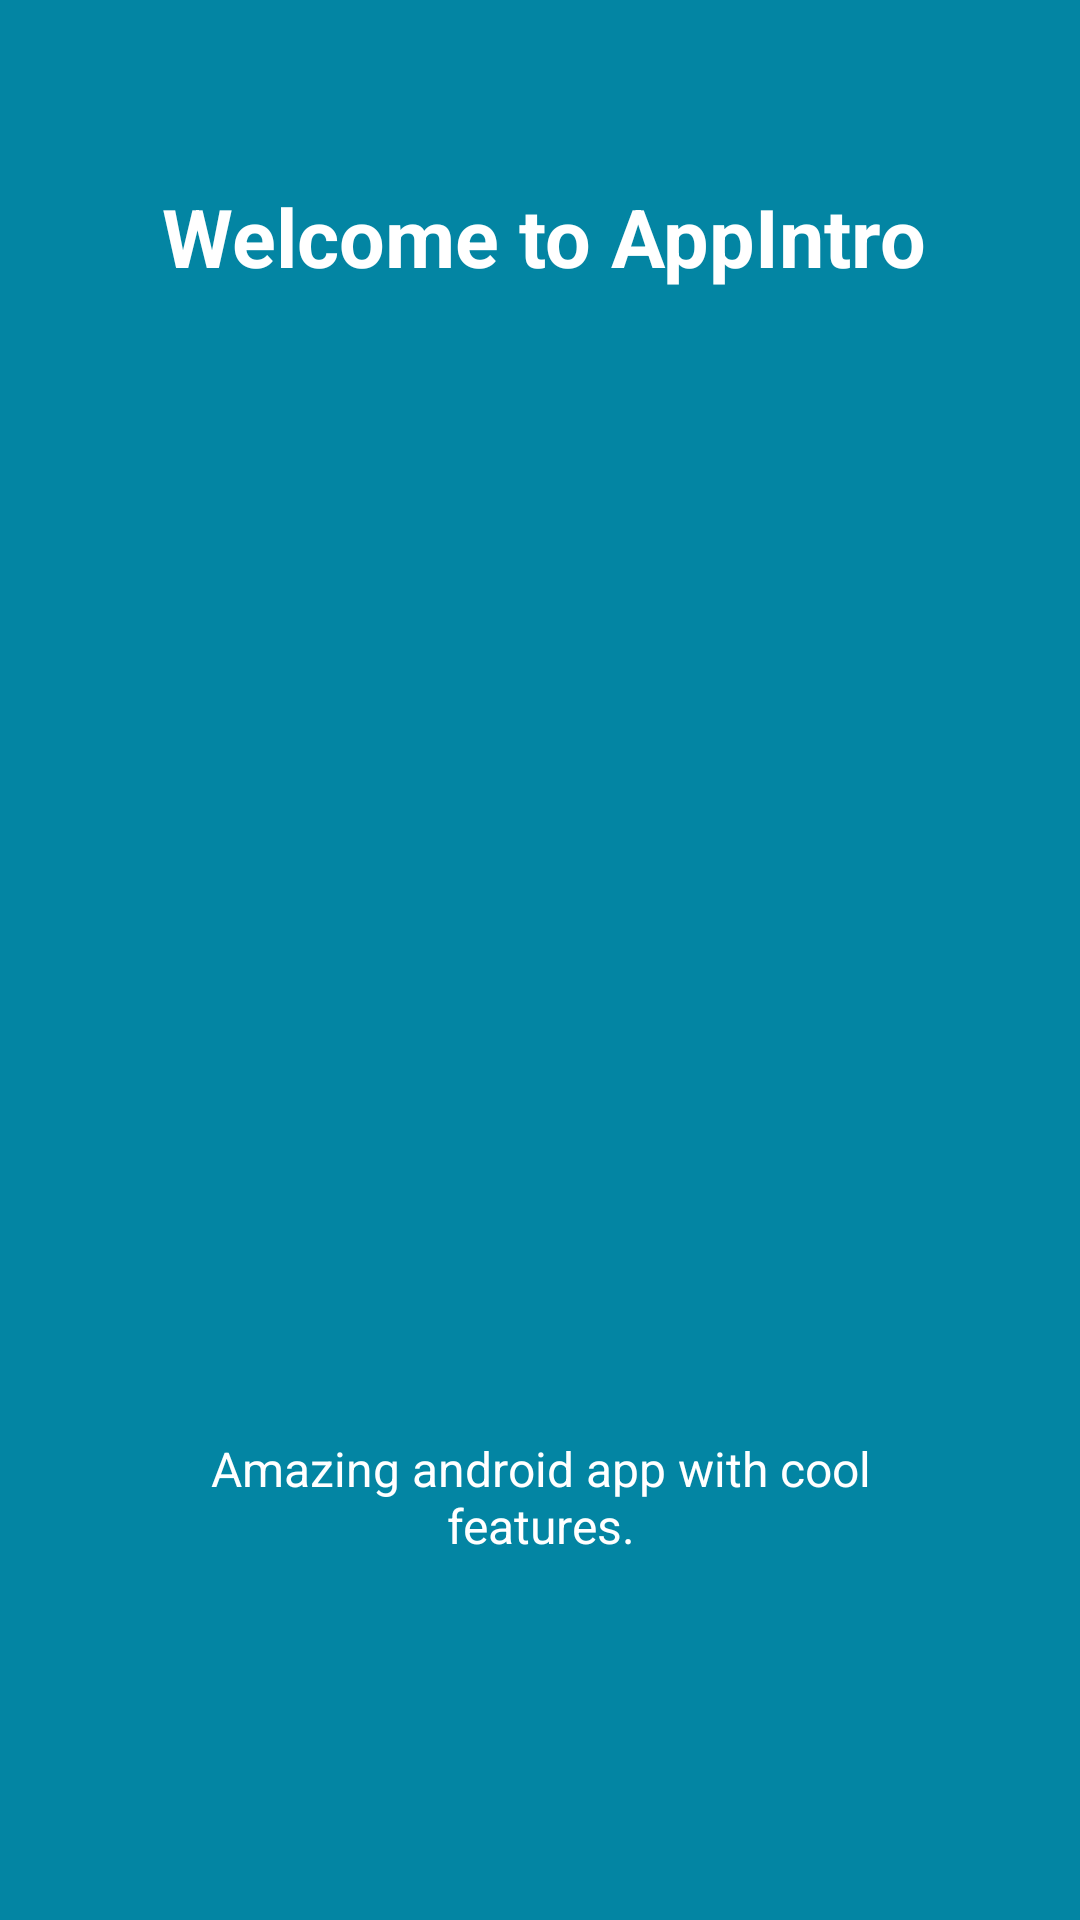

Layout XML and referenced resources for this Android screen:
<!-- AndroidManifest.xml: application theme AppTheme -->
<!-- res/layout/intro_busca_mi_bici.xml -->
<?xml version="1.0" encoding="utf-8"?>
<LinearLayout xmlns:android="http://schemas.android.com/apk/res/android"
    android:id="@+id/main_layout"
    android:layout_width="fill_parent"
    android:layout_height="fill_parent"
    android:layout_weight="10"
    android:background="#0385a3"
    android:orientation="vertical">

    <TextView
        android:layout_width="wrap_content"
        android:layout_height="0dp"
        android:layout_gravity="center"
        android:layout_weight="3"
        android:gravity="center"
        android:paddingLeft="32dp"
        android:paddingRight="29dp"
        android:text="Welcome to AppIntro"
        android:textColor="#ffffff"
        android:textSize="27sp"
        android:textStyle="bold" />

    <LinearLayout
        android:layout_width="fill_parent"
        android:layout_height="0dp"
        android:layout_weight="5"
        android:gravity="center"
        android:orientation="vertical">

        //image link from drawable folder

        <ImageView
            android:layout_width="wrap_content"
            android:layout_height="wrap_content"
            android:layout_gravity="center"
            android:paddingLeft="16dp"
            android:paddingRight="16dp"
            android:src="@drawable/ic_user" />
    </LinearLayout>

    <TextView
        android:layout_width="wrap_content"
        android:layout_height="0dp"
        android:layout_gravity="center"
        android:layout_weight="3"
        android:gravity="center"
        android:paddingLeft="64dp"
        android:paddingRight="64dp"
        android:text="Amazing android app with cool features."
        android:textColor="#ffffff"
        android:textSize="16sp" />

    <TextView
        android:layout_width="fill_parent"
        android:layout_height="62dp" />
</LinearLayout>
<!-- resources referenced by this layout -->
<resources>
  <style name="AppTheme" parent="Theme.AppCompat.Light.DarkActionBar">
          
          <item name="colorPrimary">@color/colorPrimary</item>
          <item name="colorPrimaryDark">@color/colorPrimaryDark</item>
          <item name="colorAccent">@color/colorAccent</item>
      </style>
  <color name="colorPrimary">#e35733</color>
  <color name="colorPrimaryDark">#cd4f2d</color>
  <color name="colorAccent">#8d9193</color>
</resources>
